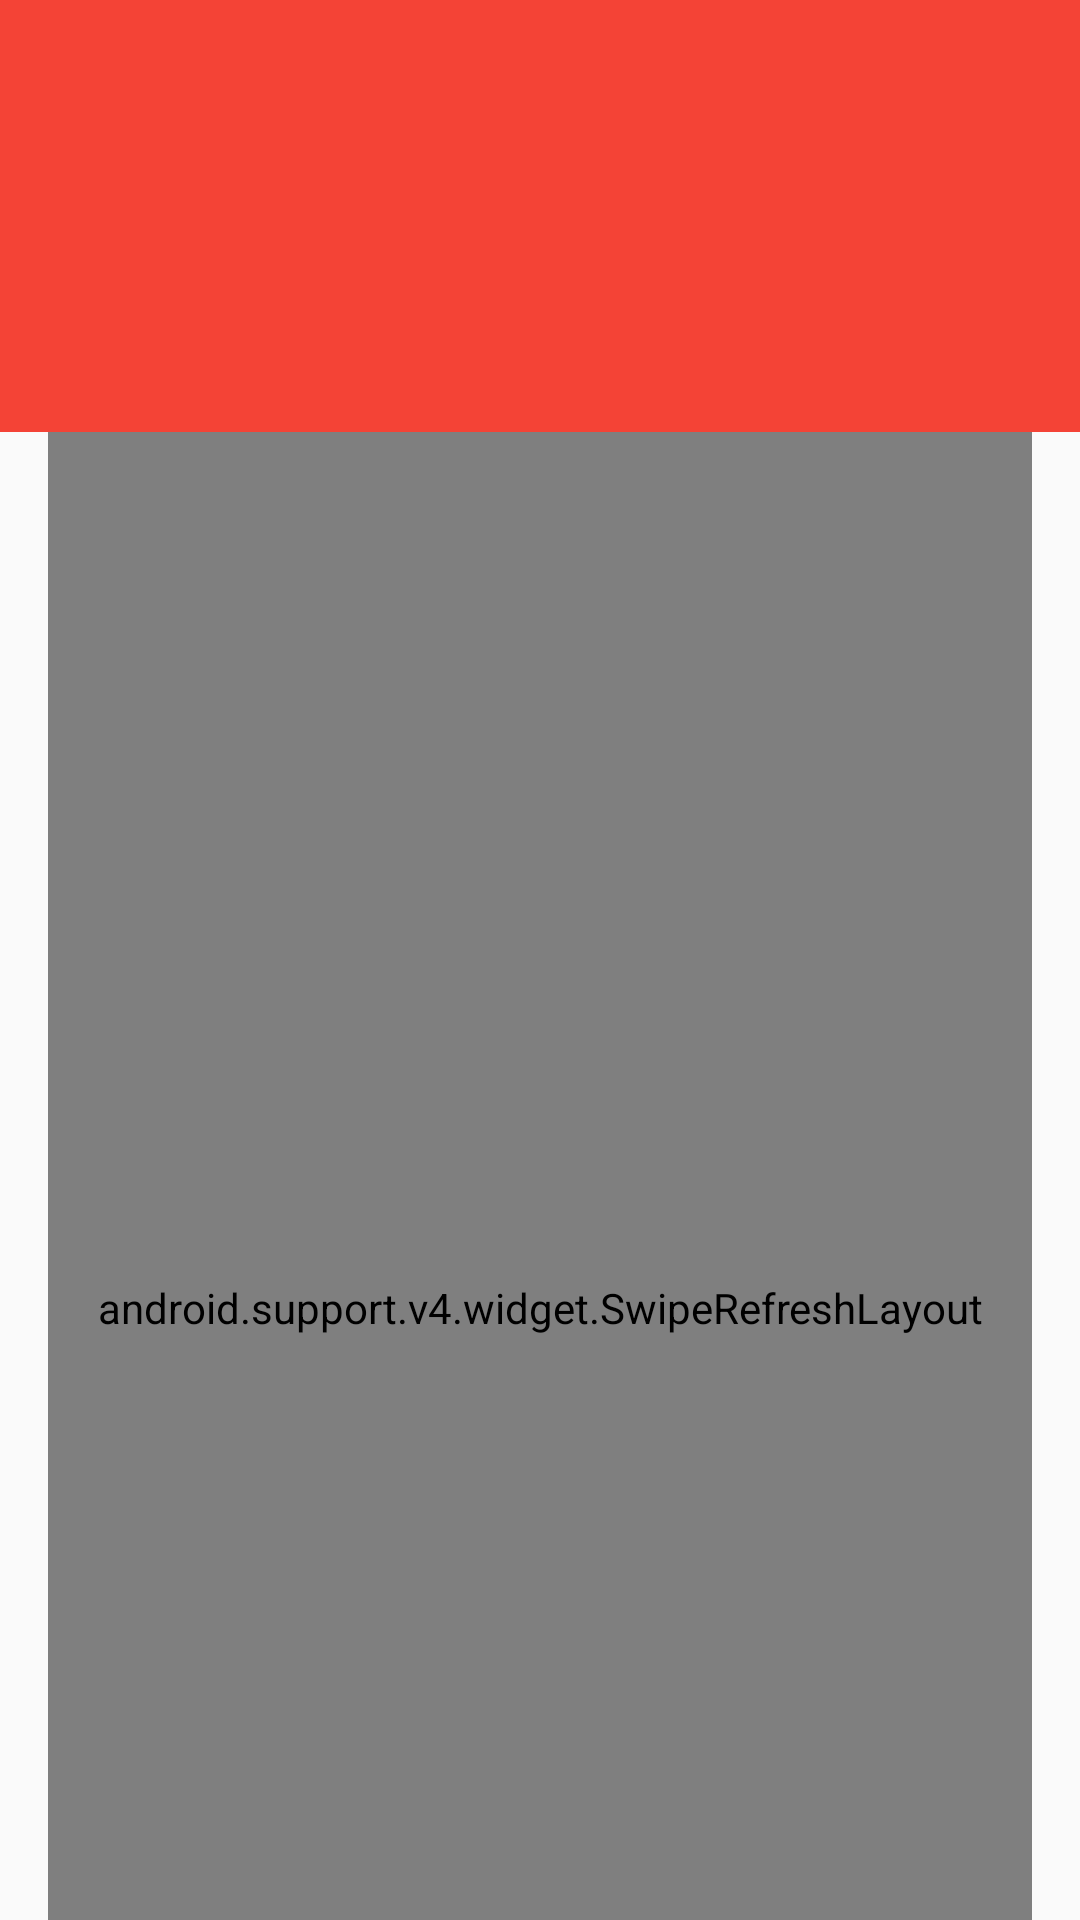

Android layout source for this screen:
<!-- AndroidManifest.xml: activity theme AppTheme.Home -->
<!-- res/layout/activity_article_list.xml -->
<android.support.design.widget.CoordinatorLayout
    xmlns:android="http://schemas.android.com/apk/res/android"
    xmlns:app="http://schemas.android.com/apk/res-auto"
    android:layout_width="match_parent"
    android:layout_height="match_parent">

    <android.support.design.widget.AppBarLayout
        android:layout_width="match_parent"
        android:layout_height="144dp"
        android:background="?colorPrimary">

            <android.support.design.widget.CollapsingToolbarLayout
                android:layout_width="match_parent"
                android:layout_height="match_parent"
                app:collapsedTitleTextAppearance="@style/TextAppearance.AppCompat.Widget.ActionBar.Title.Inverse"
                app:expandedTitleTextAppearance="@style/TextAppearance.AppCompat.Widget.ActionBar.Title.Inverse"
                app:expandedTitleMarginStart="72dp"
                app:contentScrim="?attr/colorPrimary"
                app:layout_scrollFlags="scroll|exitUntilCollapsed">

                <android.support.v7.widget.Toolbar
                    android:id="@+id/toolbar"
                    android:theme="@style/ThemeOverlay.AppCompat.Dark.ActionBar"
                    android:layout_width="match_parent"
                    android:layout_height="?actionBarSize"
                    app:contentInsetStart="16dp"
                    app:logoDescription="@string/app_name"
                    app:layout_collapseMode="pin">
                </android.support.v7.widget.Toolbar>

                <ImageView
                    android:layout_width="wrap_content"
                    android:layout_height="wrap_content"
                    android:layout_marginStart="16dp"
                    android:layout_marginLeft="16dp"
                    android:src="@drawable/logo"
                    android:contentDescription="@string/app_name"
                    android:layout_gravity="bottom" />

        </android.support.design.widget.CollapsingToolbarLayout>
    </android.support.design.widget.AppBarLayout>

    <android.support.v4.widget.SwipeRefreshLayout
        android:id="@+id/swipe_refresh_layout"
        android:layout_width="match_parent"
        android:layout_height="match_parent"
        android:layout_marginLeft="16dp"
        android:layout_marginRight="16dp"
        app:layout_behavior="@string/appbar_scrolling_view_behavior">

        <android.support.v7.widget.RecyclerView
            android:id="@+id/recycler_view"
            android:layout_width="match_parent"
            android:layout_height="match_parent"
            android:scrollbarStyle="outsideOverlay" />
    </android.support.v4.widget.SwipeRefreshLayout>

</android.support.design.widget.CoordinatorLayout>
<!-- resources referenced by this layout -->
<resources>
  <string name="app_name">XYZ Reader</string>
  <style name="AppTheme.Home">
          <item name="windowActionBar">false</item>
          <item name="windowNoTitle">true</item>
      </style>
</resources>
